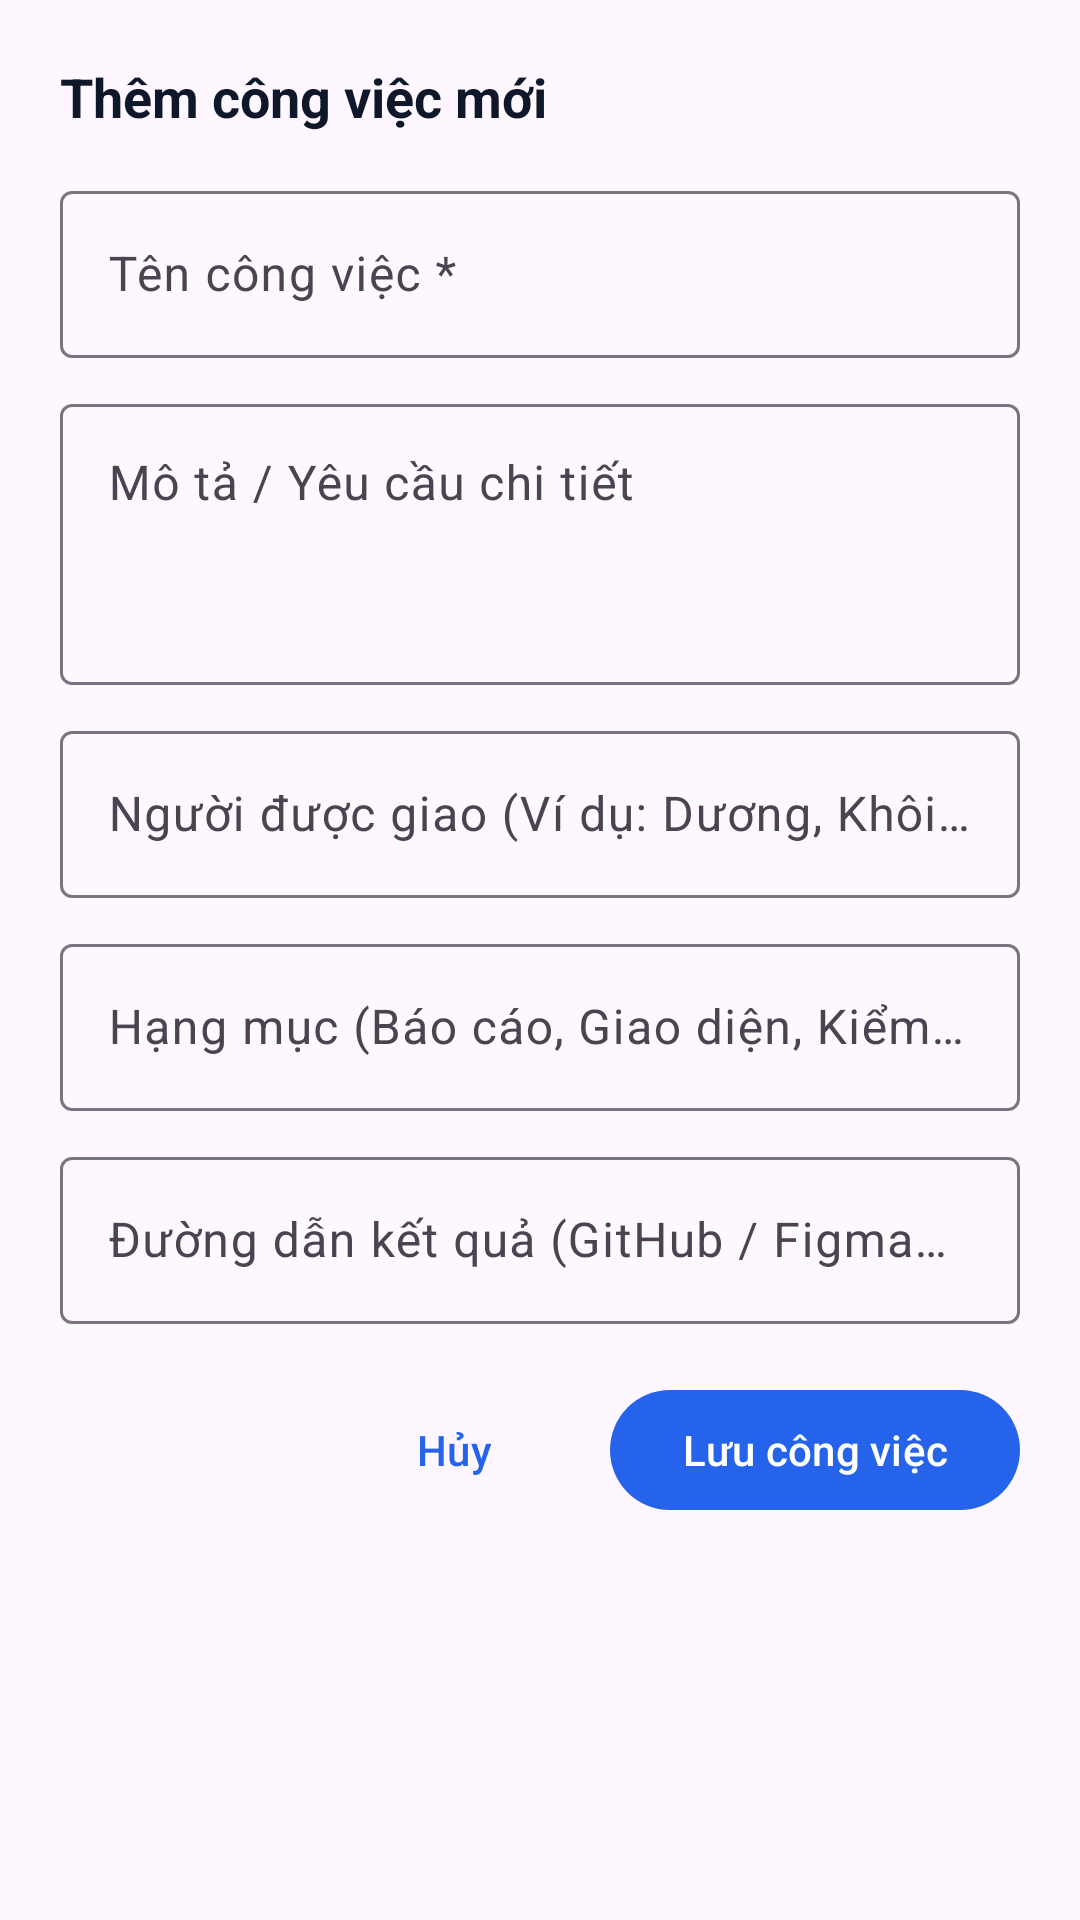

The Android layout XML behind this screen, and the referenced resources:
<!-- AndroidManifest.xml: application theme Theme.TaskManagerApp -->
<!-- res/layout/dialog_add_task.xml -->
<?xml version="1.0" encoding="utf-8"?>
<LinearLayout
    xmlns:android="http://schemas.android.com/apk/res/android"
    xmlns:app="http://schemas.android.com/apk/res-auto"
    android:layout_width="match_parent"
    android:layout_height="wrap_content"
    android:orientation="vertical"
    android:padding="20dp">

    <TextView
        android:id="@+id/tvDialogTitle"
        android:layout_width="wrap_content"
        android:layout_height="wrap_content"
        android:text="Thêm công việc mới"
        android:textColor="@color/text_primary"
        android:textSize="18sp"
        android:textStyle="bold" />

    <com.google.android.material.textfield.TextInputLayout
        android:layout_width="match_parent"
        android:layout_height="wrap_content"
        android:layout_marginTop="14dp"
        android:hint="Tên công việc *"
        app:boxBackgroundMode="outline">

        <com.google.android.material.textfield.TextInputEditText
            android:id="@+id/etTaskTitle"
            android:layout_width="match_parent"
            android:layout_height="wrap_content"
            android:inputType="textCapSentences" />
    </com.google.android.material.textfield.TextInputLayout>

    <com.google.android.material.textfield.TextInputLayout
        android:layout_width="match_parent"
        android:layout_height="wrap_content"
        android:layout_marginTop="10dp"
        android:hint="Mô tả / Yêu cầu chi tiết"
        app:boxBackgroundMode="outline">

        <com.google.android.material.textfield.TextInputEditText
            android:id="@+id/etTaskDescription"
            android:layout_width="match_parent"
            android:layout_height="wrap_content"
            android:minLines="3"
            android:gravity="top"
            android:inputType="textMultiLine" />
    </com.google.android.material.textfield.TextInputLayout>

    <com.google.android.material.textfield.TextInputLayout
        android:layout_width="match_parent"
        android:layout_height="wrap_content"
        android:layout_marginTop="10dp"
        android:hint="Người được giao (Ví dụ: Dương, Khôi, Kiệt, Khoa)"
        app:boxBackgroundMode="outline">

        <com.google.android.material.textfield.TextInputEditText
            android:id="@+id/etAssignee"
            android:layout_width="match_parent"
            android:layout_height="wrap_content"
            android:inputType="text" />
    </com.google.android.material.textfield.TextInputLayout>

    <com.google.android.material.textfield.TextInputLayout
        android:layout_width="match_parent"
        android:layout_height="wrap_content"
        android:layout_marginTop="10dp"
        android:hint="Hạng mục (Báo cáo, Giao diện, Kiểm thử...)"
        app:boxBackgroundMode="outline">

        <com.google.android.material.textfield.TextInputEditText
            android:id="@+id/etCategory"
            android:layout_width="match_parent"
            android:layout_height="wrap_content"
            android:inputType="text" />
    </com.google.android.material.textfield.TextInputLayout>

    <com.google.android.material.textfield.TextInputLayout
        android:layout_width="match_parent"
        android:layout_height="wrap_content"
        android:layout_marginTop="10dp"
        android:hint="Đường dẫn kết quả (GitHub / Figma / Docs)"
        app:boxBackgroundMode="outline">

        <com.google.android.material.textfield.TextInputEditText
            android:id="@+id/etResultUrl"
            android:layout_width="match_parent"
            android:layout_height="wrap_content"
            android:inputType="textUri" />
    </com.google.android.material.textfield.TextInputLayout>

    <LinearLayout
        android:layout_width="match_parent"
        android:layout_height="wrap_content"
        android:layout_marginTop="18dp"
        android:orientation="horizontal"
        android:gravity="end">

        <com.google.android.material.button.MaterialButton
            android:id="@+id/btnCancel"
            style="@style/Widget.Material3.Button.TextButton"
            android:layout_width="wrap_content"
            android:layout_height="wrap_content"
            android:text="Hủy" />

        <com.google.android.material.button.MaterialButton
            android:id="@+id/btnSaveTask"
            android:layout_width="wrap_content"
            android:layout_height="wrap_content"
            android:layout_marginStart="8dp"
            android:text="Lưu công việc" />
    </LinearLayout>
</LinearLayout>
<!-- resources referenced by this layout -->
<resources>
  <color name="text_primary">#0F172A</color>
  <style name="Theme.TaskManagerApp" parent="Theme.Material3.DayNight.NoActionBar">
          <item name="colorPrimary">@color/primary</item>
          <item name="colorOnPrimary">#FFFFFF</item>
          <item name="android:statusBarColor">@color/primary</item>
          <item name="android:windowLightStatusBar">false</item>
      </style>
  <color name="primary">#2563EB</color>
</resources>
